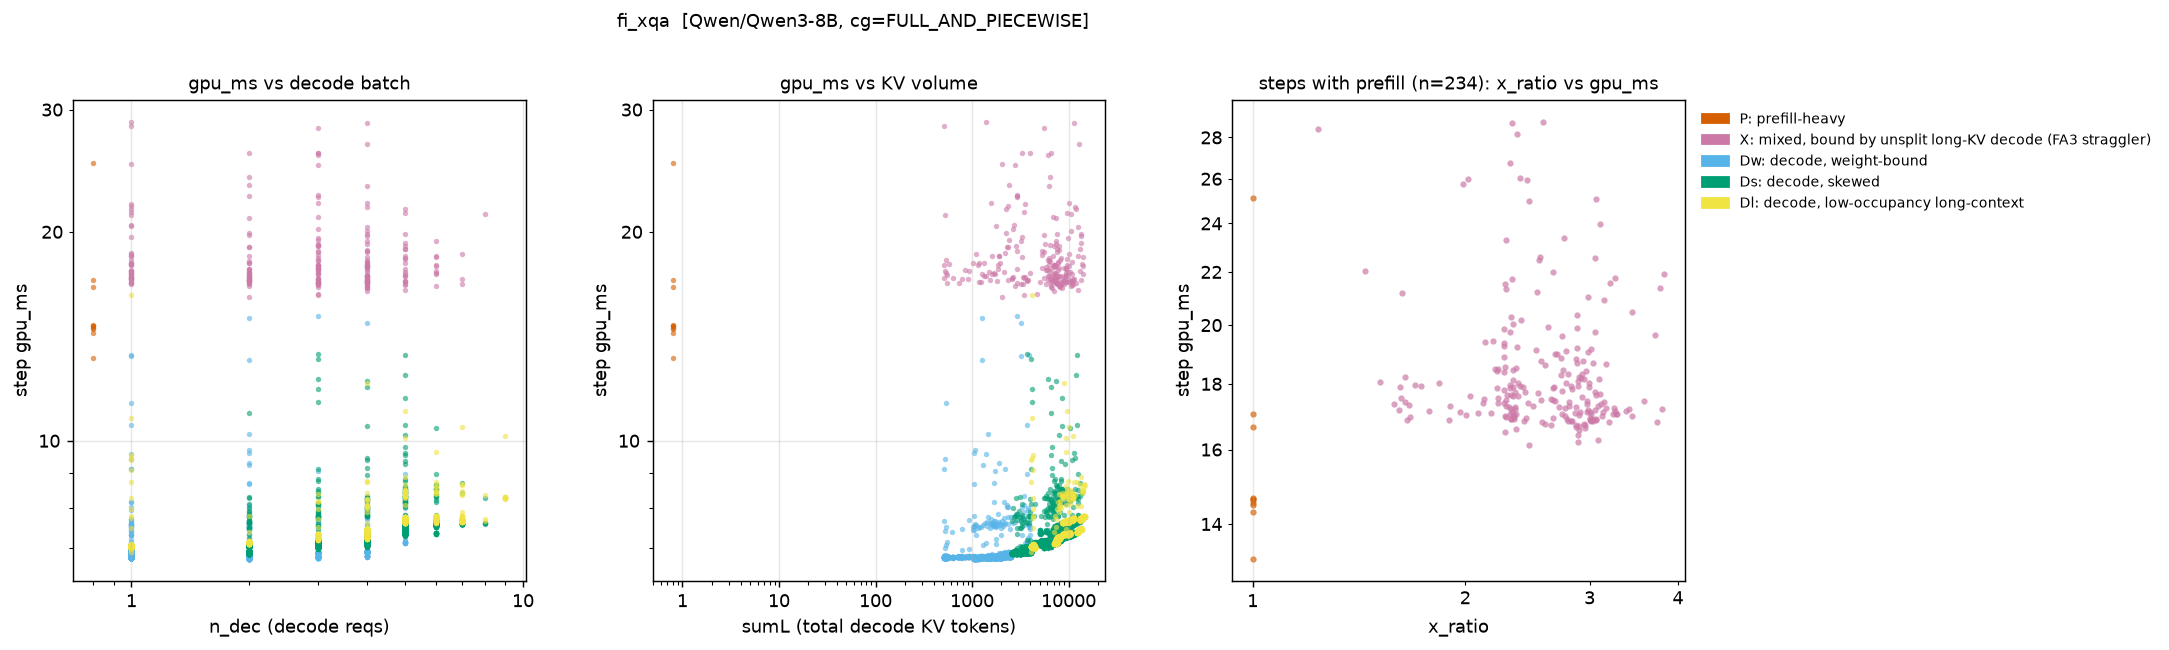

The data file committed next to this chart (first rows):
step, regime, gpu_ms, n_dec, n_pre, sumL, x_ratio
4, P, 16.67, 0, 1, 0.0, 1.0
5, Dw, 6.812, 1, 0, 513.0, 1.0
6, Dw, 6.791, 1, 0, 514.0, 1.0
7, Dw, 6.788, 1, 0, 515.0, 1.0
8, Dw, 6.787, 1, 0, 516.0, 1.0
9, Dw, 6.789, 1, 0, 517.0, 1.0
10, Dw, 6.783, 1, 0, 518.0, 1.0
11, Dw, 6.79, 1, 0, 519.0, 1.0
12, Dw, 6.785, 1, 0, 520.0, 1.0
13, Dw, 6.781, 1, 0, 521.0, 1.0
14, Dw, 6.795, 1, 0, 522.0, 1.0
15, Dw, 6.795, 1, 0, 523.0, 1.0
16, Dw, 6.797, 1, 0, 524.0, 1.0
17, Dw, 6.799, 1, 0, 525.0, 1.0
18, Dw, 6.798, 1, 0, 526.0, 1.0
19, Dw, 6.789, 1, 0, 527.0, 1.0
20, Dw, 6.79, 1, 0, 528.0, 1.0
21, Dw, 6.793, 1, 0, 529.0, 1.0
22, Dw, 6.794, 1, 0, 530.0, 1.0
23, Dw, 6.791, 1, 0, 531.0, 1.0
24, Dw, 6.794, 1, 0, 532.0, 1.0
25, Dw, 6.785, 1, 0, 533.0, 1.0
26, Dw, 6.792, 1, 0, 534.0, 1.0
27, Dw, 6.791, 1, 0, 535.0, 1.0
28, Dw, 6.795, 1, 0, 536.0, 1.0
29, Dw, 6.788, 1, 0, 537.0, 1.0
30, Dw, 6.788, 1, 0, 538.0, 1.0
31, Dw, 6.784, 1, 0, 539.0, 1.0
32, Dw, 6.79, 1, 0, 540.0, 1.0
33, Dw, 6.79, 1, 0, 541.0, 1.0
34, Dw, 6.799, 1, 0, 542.0, 1.0
35, Dw, 6.79, 1, 0, 543.0, 1.0
36, P, 17.04, 0, 1, 0.0, 1.0
37, X, 28.41, 1, 2, 513.0, 1.237
38, Dw, 6.83, 3, 0, 1540, 1.0
39, Dw, 6.817, 3, 0, 1543, 1.0
40, Dw, 6.822, 3, 0, 1546, 1.0
41, Dw, 6.821, 3, 0, 1549, 1.0
42, Dw, 6.811, 3, 0, 1552, 1.0
43, Dw, 6.791, 3, 0, 1555, 1.0
44, Dw, 6.814, 3, 0, 1558, 1.0
45, Dw, 6.798, 3, 0, 1561, 1.0
46, Dw, 6.799, 3, 0, 1564, 1.0
47, Dw, 6.789, 3, 0, 1567, 1.0
48, Dw, 6.817, 3, 0, 1570, 1.0
49, Dw, 6.785, 3, 0, 1573, 1.0
50, Dw, 6.796, 3, 0, 1576, 1.0
51, Dw, 6.815, 3, 0, 1579, 1.0
52, Dw, 6.812, 3, 0, 1582, 1.0
53, Dw, 6.808, 3, 0, 1585, 1.0
54, X, 22.04, 3, 1, 1588, 1.443
55, Dw, 7.528, 4, 0, 2104, 1.0
56, Dw, 6.811, 4, 0, 2108, 1.0
57, Dw, 6.834, 4, 0, 2112, 1.0
58, Dw, 6.809, 4, 0, 2116, 1.0
59, Dw, 6.809, 4, 0, 2120, 1.0
60, Dw, 6.817, 4, 0, 2124, 1.0
61, Dw, 6.834, 4, 0, 2128, 1.0
62, Dw, 6.825, 4, 0, 2132, 1.0
63, Dw, 6.795, 2, 0, 1059, 1.0
... 9,297 more rows
